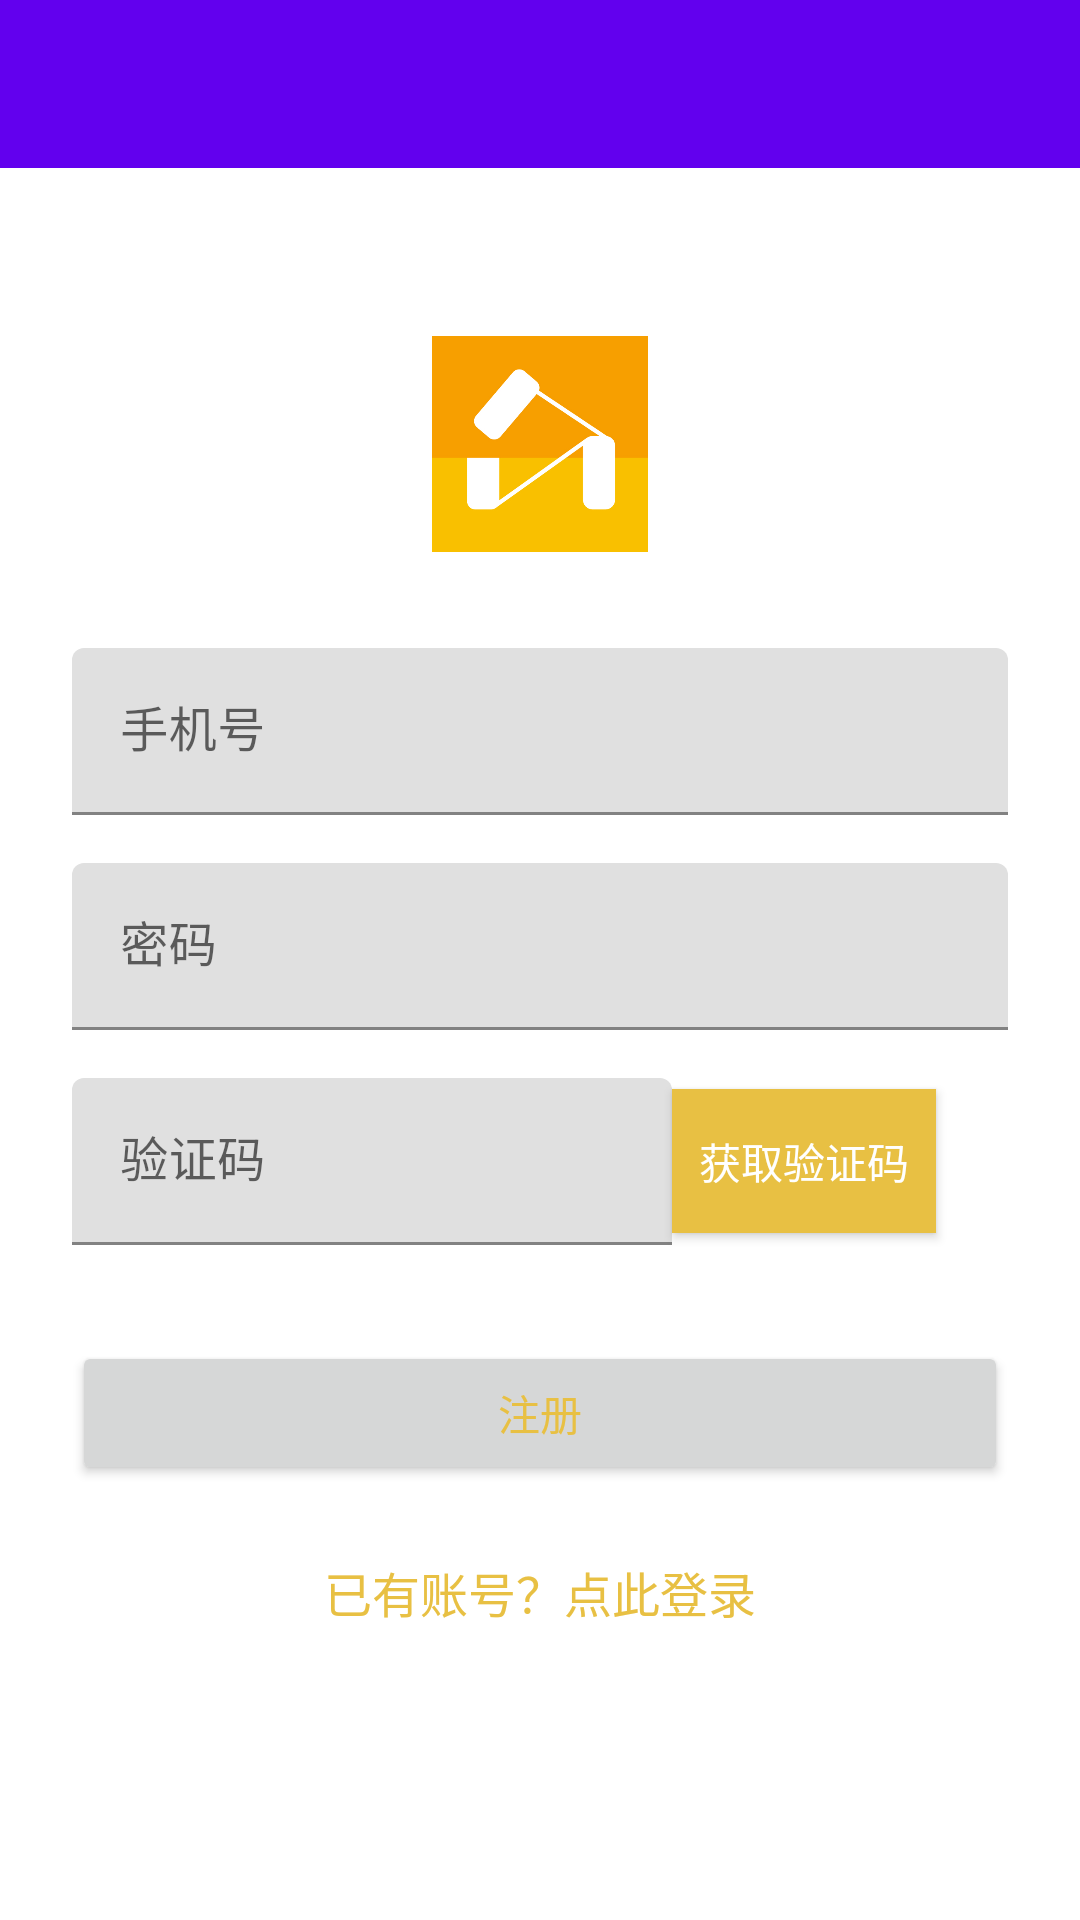

The Android layout XML behind this screen, and the referenced resources:
<!-- AndroidManifest.xml: application theme AppTheme -->
<!-- res/layout/activity_signup.xml -->
<?xml version="1.0" encoding="utf-8"?>
<ScrollView xmlns:android="http://schemas.android.com/apk/res/android"
    android:layout_width="match_parent"
    android:layout_height="match_parent"
    android:fitsSystemWindows="true">

    <LinearLayout
        android:layout_width="fill_parent"
        android:layout_height="wrap_content"
        android:orientation="vertical">
    <include layout="@layout/toolbar" />

     <LinearLayout
        android:orientation="vertical"
        android:layout_width="match_parent"
        android:layout_height="wrap_content"
        android:paddingTop="56dp"
        android:paddingLeft="24dp"
        android:paddingRight="24dp">

        <ImageView android:src="@drawable/logo"
            android:layout_width="wrap_content"
            android:layout_height="72dp"
            android:layout_marginBottom="24dp"
            android:layout_gravity="center_horizontal" />

        
        <android.support.design.widget.TextInputLayout
            android:id="@+id/phoneWrapper"
            android:layout_width="match_parent"
            android:layout_height="wrap_content"
            android:layout_marginTop="8dp"
            android:layout_marginBottom="8dp">
            <EditText android:id="@+id/input_phone"
                android:layout_width="match_parent"
                android:layout_height="match_parent"
                android:inputType="number"
                android:hint="@string/phone_number" />
        </android.support.design.widget.TextInputLayout>



        
        <android.support.design.widget.TextInputLayout
            android:id="@+id/passwordWrapper"
            android:layout_width="match_parent"
            android:layout_height="wrap_content"
            android:layout_marginTop="8dp"
            android:layout_marginBottom="8dp">
            <EditText android:id="@+id/input_password"
                android:layout_width="match_parent"
                android:layout_height="wrap_content"
                android:inputType="textPassword"
                android:hint="@string/password"/>
        </android.support.design.widget.TextInputLayout>

        
    <LinearLayout
        android:orientation="horizontal"
        android:layout_width="fill_parent"
        android:layout_gravity="center_horizontal"
        android:layout_height="wrap_content">

        <android.support.design.widget.TextInputLayout
            android:id="@+id/captchaWrapper"
            android:layout_width="200dp"
            android:layout_height="wrap_content"
            android:layout_marginTop="8dp"
            android:layout_marginBottom="8dp"
            android:layout_gravity="center">
            <EditText android:id="@+id/input_captcha"
                android:layout_width="match_parent"
                android:layout_height="wrap_content"
                android:inputType="number"
                android:hint="@string/captcha"/>
        </android.support.design.widget.TextInputLayout>


            <Button
                android:id="@+id/captcha"
                android:layout_width="wrap_content"
                android:layout_height="wrap_content"
                android:text="@string/get_captcha"
                android:layout_gravity="end|center_vertical"
                android:background="@color/colorPrimary"
                android:textColor="@color/text"
                />
    </LinearLayout>
        
        <android.support.v7.widget.AppCompatButton
            android:id="@+id/btn_signup"
            android:layout_width="fill_parent"
            android:layout_height="wrap_content"
            android:layout_marginTop="24dp"
            android:layout_marginBottom="24dp"
            android:padding="12dp"
            android:text="@string/sign_up"
            android:textColor="@color/colorPrimary"
            android:enabled="true"/>

        <TextView
            android:id="@+id/link_login"
            android:clickable="true"
            android:layout_width="fill_parent"
            android:layout_height="wrap_content"
            android:layout_marginBottom="24dp"
            android:text="@string/tologin"
            android:gravity="center"
            android:textColor="@color/colorPrimary"
            android:textSize="16dip"/>

     </LinearLayout>
    </LinearLayout>

</ScrollView>
<!-- res/layout/toolbar.xml (included above) -->
<?xml version="1.0" encoding="utf-8"?>
<android.support.v7.widget.Toolbar xmlns:android="http://schemas.android.com/apk/res/android"
    xmlns:app="http://schemas.android.com/apk/res-auto"
    android:id="@+id/toolbar"
    android:layout_width="match_parent"
    android:layout_height="wrap_content"
    android:background="?attr/colorPrimary"
    android:minHeight="?attr/actionBarSize"
    android:textColor="@color/text"
    app:popupTheme="@style/ThemeOverlay.AppCompat.Light"
    app:theme="@style/ThemeOverlay.AppCompat.ActionBar" >

</android.support.v7.widget.Toolbar>
<!-- resources referenced by this layout -->
<resources>
  <color name="colorPrimary">#e8c043</color>
  <color name="text">#FFFFFF</color>
  <!-- drawable logo: jpg bitmap (drawable, 69266 bytes) -->
  <string name="captcha">验证码</string>
  <string name="get_captcha">获取验证码</string>
  <string name="password">密码</string>
  <string name="phone_number">手机号</string>
  <string name="sign_up">注册</string>
  <string name="tologin">已有账号？点此登录</string>
</resources>
